Photos from the image-classification dataset "Augmented_Preprocessed_Dataset" in the GitHub repository Prothomaa/Ensemble-of-deep-learning-models-for-eye-disease-classification. Its 5 classes are: diabetic retinopathy, glaucoma, healthy, macular scar, myopia.

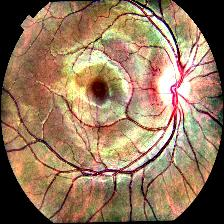
Label: macular scar

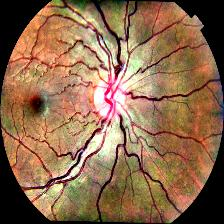
Label: healthy

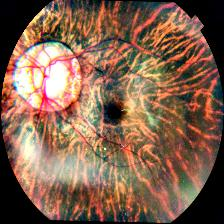
Label: myopia

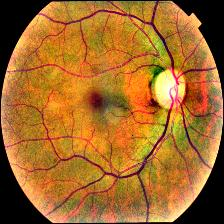
Label: healthy

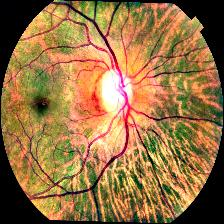
Label: glaucoma

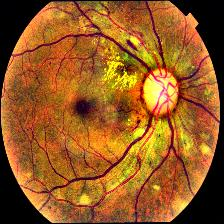
Label: diabetic retinopathy
